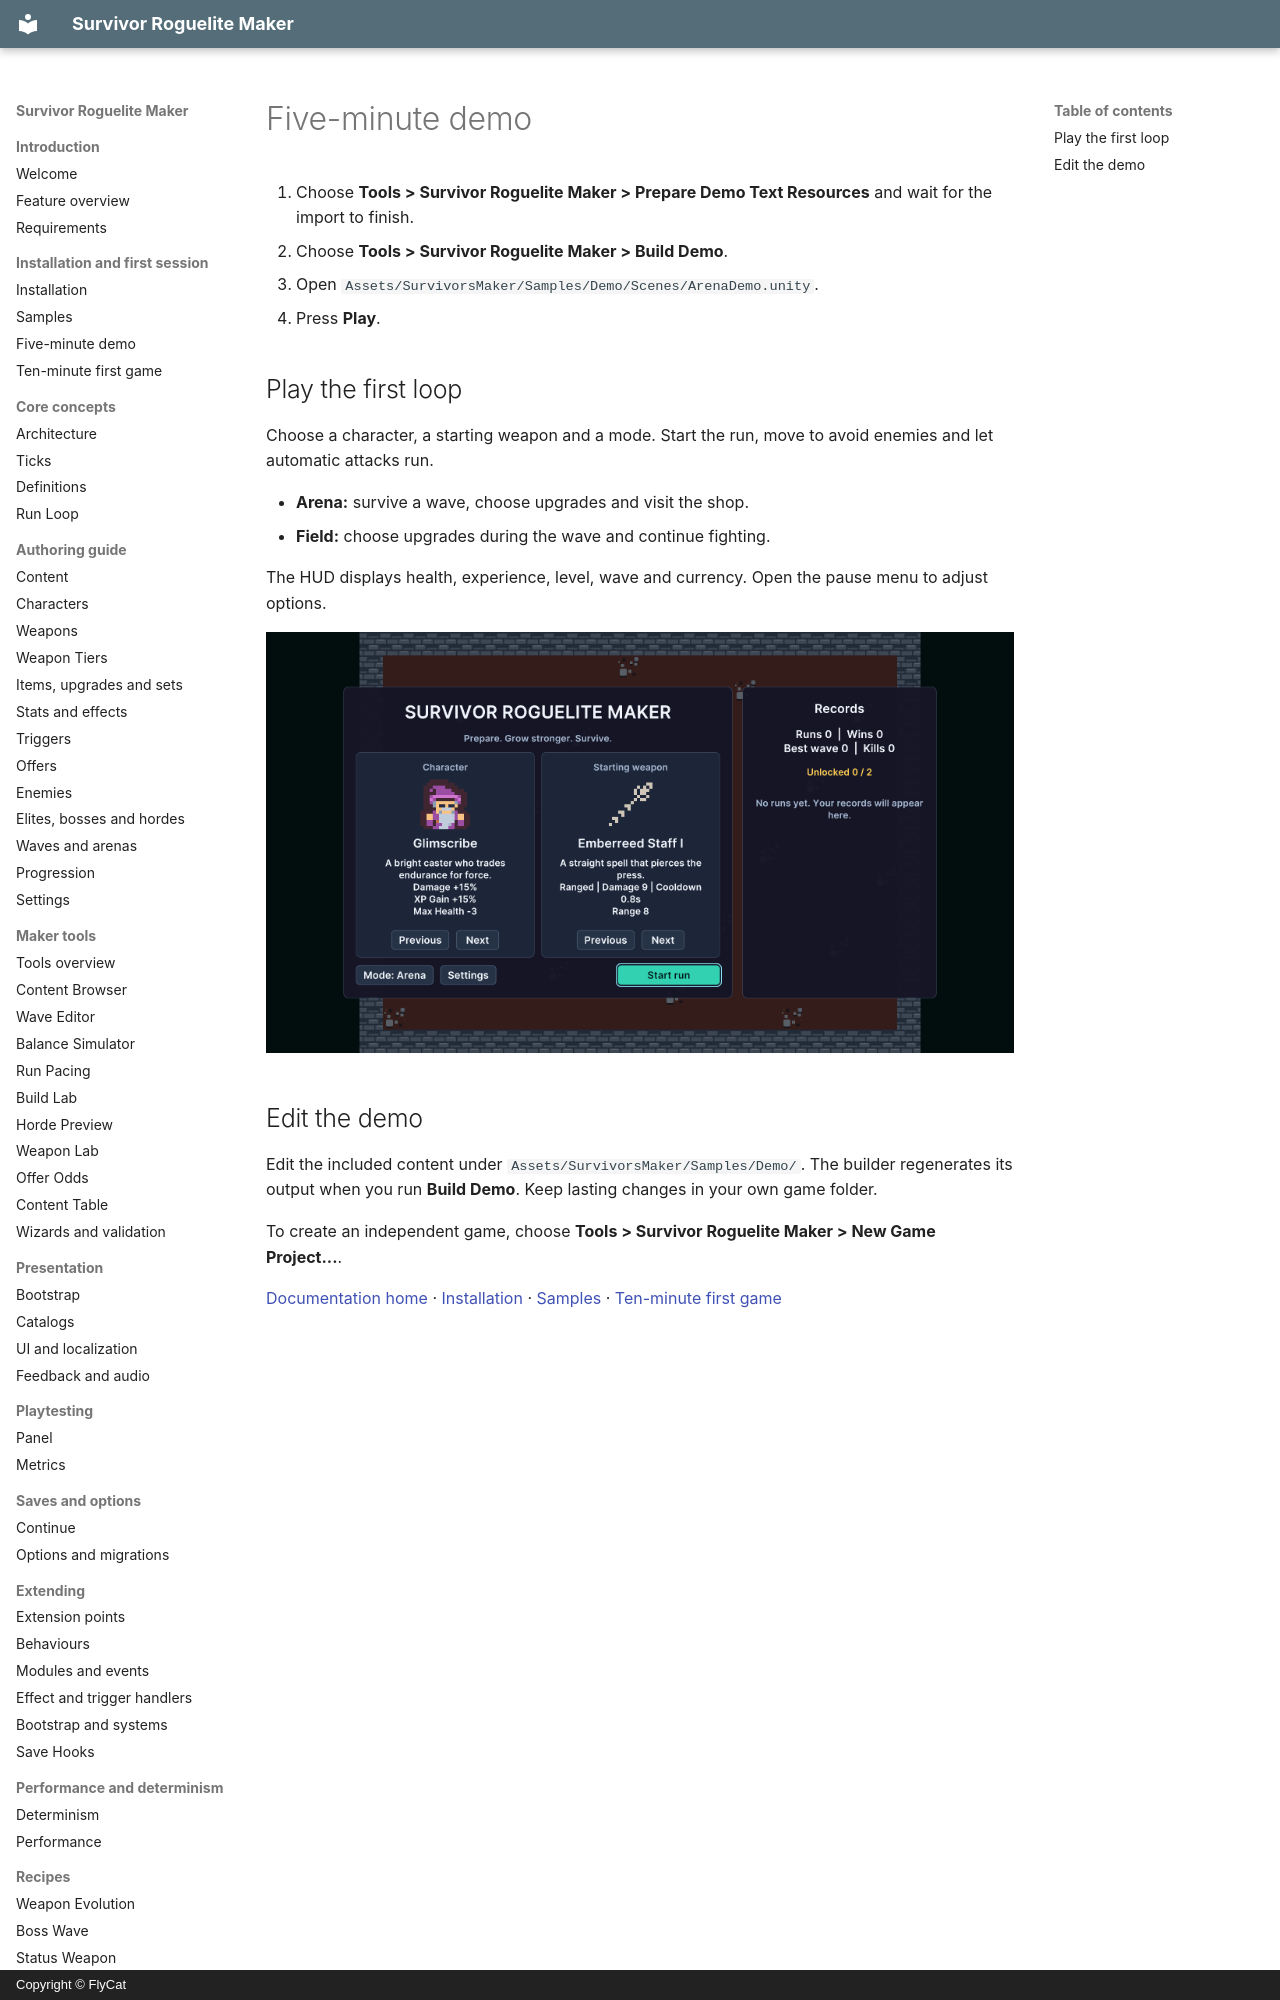

repository: hyunter777/survivor-roguelite-maker-docs · page: en/getting-started/demo/index.html · generator: mkdocs · copyright: Copyright © FlyCat

# Five-minute demo

1. Choose **Tools > Survivor Roguelite Maker > Prepare Demo Text Resources** and wait for the import to finish.
2. Choose **Tools > Survivor Roguelite Maker > Build Demo**.
3. Open `Assets/SurvivorsMaker/Samples/Demo/Scenes/ArenaDemo.unity`.
4. Press **Play**.

## Play the first loop

Choose a character, a starting weapon and a mode. Start the run, move to avoid enemies and let automatic attacks run.

- **Arena:** survive a wave, choose upgrades and visit the shop.
- **Field:** choose upgrades during the wave and continue fighting.

The HUD displays health, experience, level, wave and currency. Open the pause menu to adjust options.

![Demo menu with Arena and Field modes.](../../assets/demo-menu.png)
